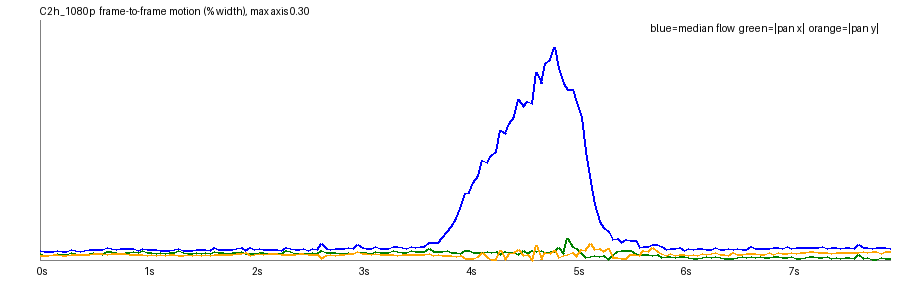

Values plotted in this chart, from the file beside it:
frame, t, speed_pct, top_pct, mid_pct, bot_pct, tx_pct, ty_pct, scale, rot_deg, luma, absdiff
1, 0.042, 0.0115, 0.0096, 0.0077, 0.0216, 0.0082, 0.0055, 1, 0.0019, 139.6, 2.85
2, 0.083, 0.0102, 0.0051, 0.0088, 0.0239, 0.0061, 0.0055, 1, 0.0007, 139.6, 3.1
3, 0.125, 0.0111, 0.0067, 0.0088, 0.024, 0.0059, 0.0057, 1, 0.0003, 139.7, 3.04
4, 0.167, 0.0106, 0.0063, 0.0091, 0.025, 0.0068, 0.0063, 1, 0.0027, 139.5, 3.17
5, 0.208, 0.0121, 0.0085, 0.0095, 0.0246, 0.0084, 0.0065, 1, 0.0024, 139.8, 3.33
6, 0.25, 0.0103, 0.0061, 0.0084, 0.0231, 0.0063, 0.0062, 1, 0.0004, 139.7, 3.11
7, 0.292, 0.0102, 0.0058, 0.0091, 0.0227, 0.0063, 0.006, 1, 0.0003, 139.8, 3.1
8, 0.333, 0.0134, 0.0103, 0.0101, 0.0219, 0.0091, 0.0064, 1, 0.0001, 139.5, 3.25
9, 0.375, 0.0121, 0.0093, 0.0102, 0.0239, 0.0081, 0.0065, 1, 0.0018, 139.9, 3.02
10, 0.417, 0.0106, 0.0065, 0.0107, 0.0243, 0.0075, 0.0069, 1, 0.0008, 139.9, 3.25
11, 0.458, 0.0122, 0.0068, 0.01, 0.0239, 0.0075, 0.0067, 1, 0.0028, 140.0, 3.38
12, 0.5, 0.0132, 0.008, 0.011, 0.0259, 0.0083, 0.0074, 1, 0.0027, 139.8, 3.52
13, 0.542, 0.0133, 0.0095, 0.012, 0.0257, 0.0092, 0.008, 1, 0.0037, 140.1, 3.56
14, 0.583, 0.0126, 0.008, 0.0121, 0.026, 0.0086, 0.0085, 1, 0.0017, 140, 3.6
15, 0.625, 0.0132, 0.0082, 0.0122, 0.0259, 0.0071, 0.0082, 1, -0.0005, 140.1, 3.57
16, 0.667, 0.0162, 0.013, 0.0124, 0.027, 0.0111, 0.0067, 1, 0.0032, 139.8, 3.62
17, 0.708, 0.0142, 0.0108, 0.0124, 0.0263, 0.011, 0.0076, 1, 0.0029, 140.2, 3.51
18, 0.75, 0.0129, 0.0088, 0.012, 0.0269, 0.01, 0.0079, 1, 0.0015, 140.1, 3.52
19, 0.792, 0.0139, 0.0084, 0.0146, 0.0266, 0.0085, 0.0082, 1, 0.0009, 140.3, 3.8
20, 0.833, 0.0142, 0.0091, 0.0143, 0.0291, 0.0096, 0.0086, 1, 0.002, 140, 4.02
21, 0.875, 0.0139, 0.0098, 0.0122, 0.027, 0.0097, 0.0072, 1, 0.0002, 140.3, 3.53
22, 0.917, 0.0144, 0.0099, 0.0138, 0.0244, 0.011, 0.0068, 1, 0.0011, 140.2, 3.51
23, 0.958, 0.0124, 0.0077, 0.0131, 0.0246, 0.0091, 0.007, 1, 0.0004, 140.2, 3.48
24, 1.0, 0.015, 0.011, 0.0132, 0.0249, 0.0114, 0.0072, 1, 0.0017, 139.9, 3.5
25, 1.042, 0.0135, 0.0095, 0.0136, 0.0246, 0.0096, 0.006, 1, 0.0005, 140.3, 3.41
26, 1.083, 0.0133, 0.0083, 0.0134, 0.0254, 0.0091, 0.0065, 1, 0.0009, 140.3, 3.36
27, 1.125, 0.0127, 0.0075, 0.0128, 0.0248, 0.0086, 0.0059, 1, 0.0012, 140.4, 3.34
28, 1.167, 0.0121, 0.0071, 0.0116, 0.0258, 0.0092, 0.0068, 1, 0.0007, 140.1, 3.57
29, 1.208, 0.0122, 0.0077, 0.0112, 0.0239, 0.0081, 0.0061, 1, 0.0002, 140.4, 3.38
30, 1.25, 0.0125, 0.0083, 0.0109, 0.0263, 0.0096, 0.0064, 1, 0.0012, 140.3, 3.36
31, 1.292, 0.0126, 0.0078, 0.0103, 0.0256, 0.0088, 0.0064, 1, 0.0007, 140.4, 3.39
32, 1.333, 0.015, 0.0117, 0.0123, 0.0248, 0.0118, 0.0061, 1, 0.0016, 140.1, 3.45
33, 1.375, 0.0125, 0.0092, 0.0107, 0.0246, 0.009, 0.0056, 1, 0.0005, 140.4, 3.27
34, 1.417, 0.0116, 0.0072, 0.0108, 0.025, 0.0076, 0.0066, 1, -0.0014, 140.4, 3.31
35, 1.458, 0.0115, 0.0069, 0.0107, 0.0255, 0.0087, 0.0061, 1, 0.0021, 140.5, 3.49
36, 1.5, 0.0133, 0.0086, 0.0126, 0.0273, 0.0096, 0.0069, 1, 0.0012, 140.2, 3.7
37, 1.542, 0.0126, 0.0081, 0.0118, 0.0239, 0.0083, 0.0062, 1, 0.0003, 140.5, 3.5
38, 1.583, 0.0126, 0.0086, 0.0116, 0.025, 0.009, 0.0069, 1, 0.0016, 140.4, 3.41
39, 1.625, 0.0115, 0.0069, 0.0108, 0.0251, 0.0079, 0.0061, 1, -0.001, 140.5, 3.35
40, 1.667, 0.0152, 0.0111, 0.0128, 0.0255, 0.0106, 0.0072, 1, 0.0019, 140.2, 3.69
41, 1.708, 0.0128, 0.0087, 0.0123, 0.0254, 0.0098, 0.0069, 1, 0.001, 140.5, 3.54
42, 1.75, 0.0128, 0.0077, 0.0124, 0.0275, 0.0094, 0.0071, 1, 0.0009, 140.4, 3.63
43, 1.792, 0.0128, 0.0068, 0.0123, 0.0269, 0.0077, 0.007, 1, 0.0009, 140.6, 3.72
44, 1.833, 0.0127, 0.0079, 0.0119, 0.0274, 0.0089, 0.0073, 1, 0.0017, 140.3, 3.69
45, 1.875, 0.014, 0.0081, 0.0136, 0.027, 0.009, 0.0085, 1, -0.0004, 140.6, 3.66
46, 1.917, 0.0156, 0.01, 0.0132, 0.0273, 0.0101, 0.0083, 1, 0.0008, 140.5, 3.69
47, 1.958, 0.0121, 0.007, 0.0109, 0.0278, 0.0082, 0.009, 1, -0.0011, 140.5, 3.71
48, 2.0, 0.0151, 0.0103, 0.0115, 0.0279, 0.008, 0.0062, 1, 0.0006, 140.2, 3.69
49, 2.042, 0.0134, 0.0092, 0.012, 0.0251, 0.0085, 0.0067, 1, 0.0002, 140.5, 3.5
50, 2.083, 0.0142, 0.0085, 0.0144, 0.0287, 0.0099, 0.0077, 1, 0.0014, 140.5, 3.9
51, 2.125, 0.0134, 0.0083, 0.0128, 0.0275, 0.0091, 0.0073, 1, 0.0018, 140.6, 3.92
52, 2.167, 0.0135, 0.0074, 0.0111, 0.0275, 0.0078, 0.0081, 1, 0.0013, 140.4, 3.9
53, 2.208, 0.0134, 0.008, 0.0107, 0.0284, 0.0085, 0.0076, 1, 0.0022, 140.7, 3.87
54, 2.25, 0.0136, 0.0075, 0.0134, 0.0286, 0.0086, 0.0079, 1, 0.0015, 140.6, 3.87
55, 2.292, 0.0124, 0.0074, 0.0141, 0.0265, 0.0082, 0.0066, 1, 0.001, 140.6, 3.7
56, 2.333, 0.0156, 0.0113, 0.0142, 0.0288, 0.0115, 0.0064, 1, 0.003, 140.3, 3.96
57, 2.375, 0.0143, 0.0096, 0.014, 0.0275, 0.0103, 0.0069, 1, 0.0031, 140.6, 3.79
58, 2.417, 0.0131, 0.0075, 0.0141, 0.0282, 0.0084, 0.0073, 1, 0.0008, 140.6, 3.83
59, 2.458, 0.0131, 0.0069, 0.014, 0.029, 0.0083, 0.0078, 1, 0.0013, 140.7, 3.99
60, 2.5, 0.0139, 0.0088, 0.0132, 0.0295, 0.0085, 0.0079, 1, 0.0019, 140.4, 4.08
... 131 more rows
